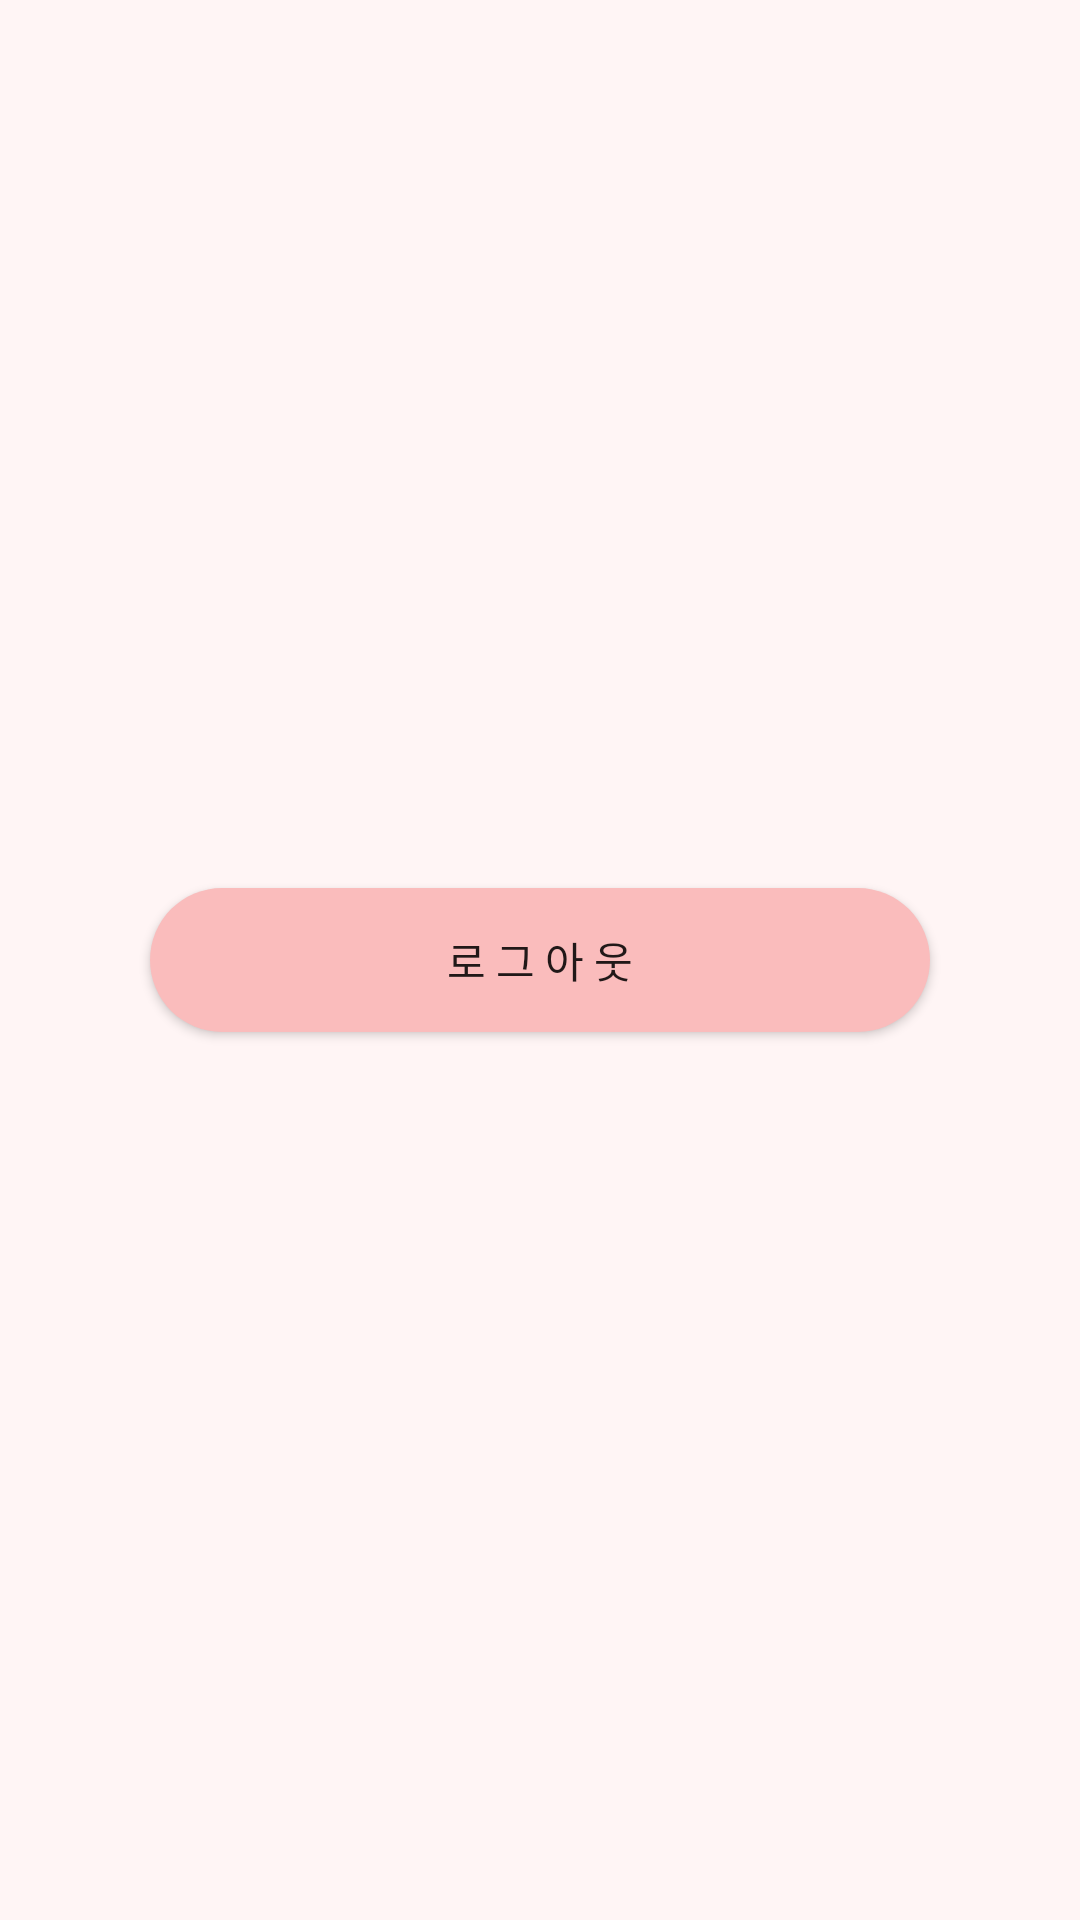

Android layout source for this screen:
<!-- AndroidManifest.xml: application theme Theme.Chatting -->
<!-- res/layout/fragment_setting.xml -->
<?xml version="1.0" encoding="utf-8"?>
<androidx.constraintlayout.widget.ConstraintLayout
    xmlns:android="http://schemas.android.com/apk/res/android"
    xmlns:app="http://schemas.android.com/apk/res-auto"
    xmlns:tools="http://schemas.android.com/tools"
    android:background="#fff5f5"
    android:layout_width="match_parent"
    android:layout_height="match_parent">

    <Button
        android:id="@+id/logout"
        android:layout_width="match_parent"
        android:layout_height="wrap_content"
        android:background="@drawable/login_btn"
        android:text="로 그 아 웃"
        android:layout_marginStart="50dp"
        android:layout_marginEnd="50dp"
        app:layout_constraintBottom_toBottomOf="parent"
        app:layout_constraintEnd_toEndOf="parent"
        app:layout_constraintStart_toStartOf="parent"
        app:layout_constraintTop_toTopOf="parent" />
</androidx.constraintlayout.widget.ConstraintLayout>
<!-- resources referenced by this layout -->
<resources>
  <!-- drawable login_btn (drawable-v24) -->
  <?xml version="1.0" encoding="utf-8"?>
  <layer-list xmlns:android="http://schemas.android.com/apk/res/android">
  
      <item>
          <shape android:shape="rectangle">
              <solid android:color="@color/red" />
              <corners
                  android:bottomRightRadius="30dp"
                  android:bottomLeftRadius="30dp"
                  android:topLeftRadius="30dp"
                  android:topRightRadius="30dp"/>
  
          </shape>
  
      </item>
  </layer-list>
  <style name="Theme.Chatting" parent="Theme.AppCompat.Light">
          
          <item name="colorPrimary">@color/purple_500</item>
          <item name="colorPrimaryVariant">@color/purple_700</item>
          <item name="colorOnPrimary">@color/white</item>
          
          <item name="colorSecondary">@color/teal_200</item>
          <item name="colorSecondaryVariant">@color/teal_700</item>
          <item name="colorOnSecondary">@color/black</item>
          
          <item name="android:statusBarColor" tools:targetApi="l">?attr/colorPrimaryVariant</item>
          
          <item name="windowActionBar">false</item>
          <item name="windowNoTitle">true</item>
      </style>
  <color name="red">#FABCBC</color>
  <color name="purple_500">#FF6200EE</color>
  <color name="purple_700">#FF3700B3</color>
  <color name="white">#FFFFFFFF</color>
  <color name="teal_200">#FF03DAC5</color>
  <color name="teal_700">#FF018786</color>
  <color name="black">#FF000000</color>
</resources>
